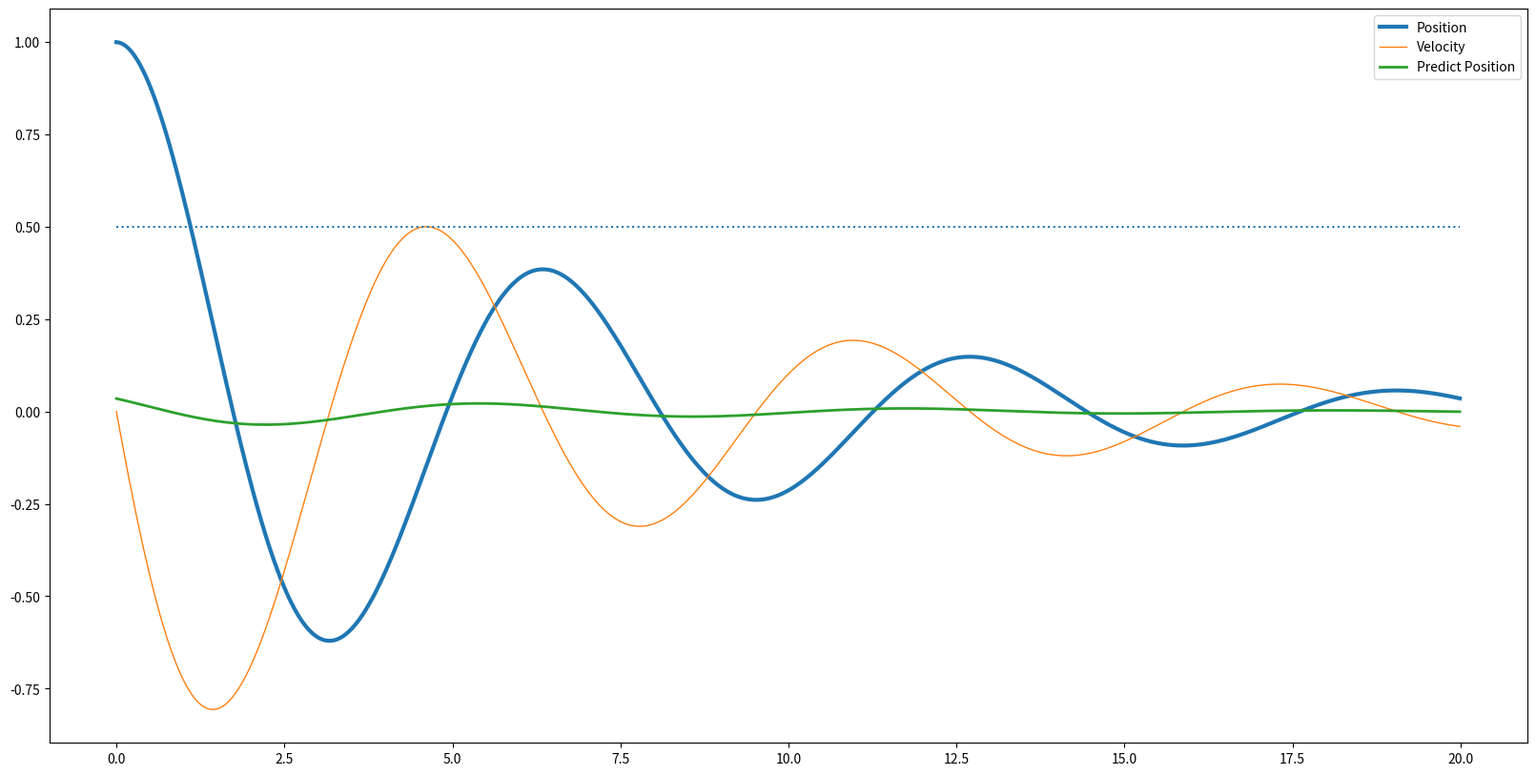
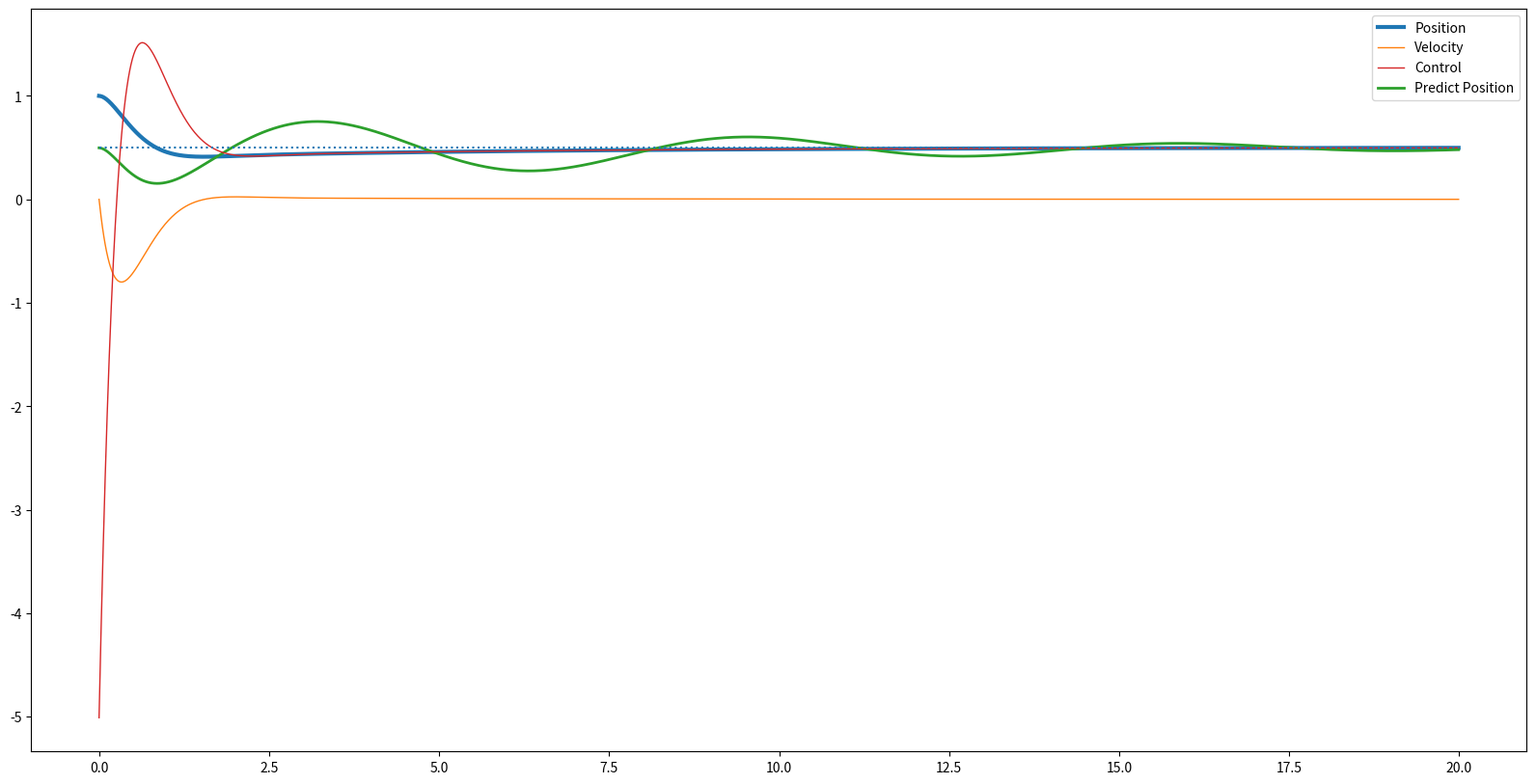

These figures' Python source, in order:
#!env python3

import numpy as np
import matplotlib.pyplot as plt
import matplotlib.animation as animation
from matplotlib.animation import FuncAnimation

#import statsmodels.api as sm


class MassOnSpring:
    def __init__(self, position=0.0, velocity=0.0, mass=1.0, k=0.1, friction=0.1):
        self.position = position
        self.velocity = velocity
        self.mass = mass
        self.k = k
        self.friction = friction

    def advance(self, dt, control):
        force = -self.k * self.position - self.velocity * self.friction + control
        accel = force / self.mass
        self.velocity += accel * dt
        self.position += self.velocity * dt

    def state_vector(self):
        return np.array([self.position, self.velocity]).T

    def predict(self, N, step, control):
        predict = np.zeros((2,N))
        for i in range(N, N+step):  # For each time step ahead of N for "predictive steps" steps
            predict[:, i-N] = sys.state_vector()

            # Advance the simulation
            sys.advance(dt, control[i-N])
        return predict

    def cost(self, N, state, desired_position):
        state_cost = np.zeros(N)
        cumulative_cost = np.zeros(N)
        cost = 0
        for i in range(0, N): 
            state_cost[i] = abs(desired_position-state[0, i])
            cost += state_cost[i]
            cumulative_cost[i] = cost
        return cumulative_cost, state_cost

N = 2000  # Number of simulation steps
predictive_steps = 2000
state = np.zeros((2, N))
control = np.zeros(N)
dt = 0.01
desired_position = 0.5

error_int = 0.0
# kp = 40.0
# kd = 10.0
# ki = 5.0

kp = 10.0
kd = 5.0
ki = 2.0

t = np.linspace(0, (N - 1) * dt, N)

# Open loop control (= no control)
sys = MassOnSpring(position=1.0, velocity=0.0, mass=1.0, k=1.0, friction=0.3)
for i in range(N):  # For each time step
    state[:, i] = sys.state_vector()

    control[i] = 0.0
    # Advance the simulation
    sys.advance(dt, control[i])

predict = sys.predict(N, predictive_steps, control)

# Plot the results
fig = plt.figure()
fig.set_size_inches(20, 10)
line_position, = plt.plot(t, state[0, :], lw=3, label='Position')
line_velocity, = plt.plot(t, state[1, :], lw=1, label='Velocity')
line_predict, = plt.plot(t, predict[0, :], lw=2, label='Predict Position')
plt.hlines(desired_position, t[0], t[-1], linestyles='dotted')
plt.legend(handles=[line_position, line_velocity, line_predict])


# Controlled with PID
sys = MassOnSpring(position=1.0, velocity=0.0, mass=1.0, k=1.0, friction=0.3)
for i in range(N):  # For each time step
    state[:, i] = sys.state_vector()

    # Determine control (here, PID, for the sake of example)
    error = desired_position - state[0, i]
    error_int += error * dt
    control[i] = kp * error - kd * state[1, i] + ki * error_int

    # Advance the simulation
    sys.advance(dt, control[i])
predict = sys.predict(N, predictive_steps, control)
cumulative_cost, state_cost = sys.cost(N, predict, desired_position)

# Plot the results
fig = plt.figure()
fig.set_size_inches(20, 10)
line_position, = plt.plot(t, state[0, :], lw=3, label='Position')
line_velocity, = plt.plot(t, state[1, :], lw=1, label='Velocity')
line_predict, = plt.plot(t, predict[0, :], lw=2, label='Predict Position')
line_control, = plt.plot(t, control, lw=1, label='Control')
#line_cost, = plt.plot(t, state_cost, lw=2, label='State_Cost')
#line_cumulative, = plt.plot(t, cumulative_cost, lw=2, label='Cumulative_Cost')
plt.hlines(desired_position, t[0], t[-1], linestyles='dotted')
plt.legend(handles=[line_position, line_velocity, line_control, line_predict])
# line_cumulative, line_cost,
plt.show()
